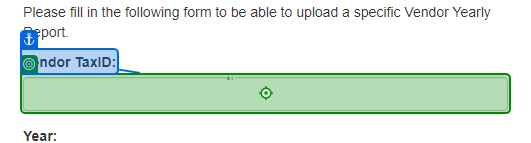
Task: Advanced - Robotic Enterprise Framework Deep Dive
    Generate Yearly Report - Upload Assignment
RoboticEnterpriseFramework
Workflow: UploadYearlyReports

Step 1: type [VendorTaxID] into the text box in window 'ACME System 1 - Upload Yearly Report' (msedge.exe)

Step 2: click on the button in window 'ACME System 1 - Upload Yearly Report' (msedge.exe) (no picture)

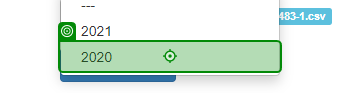
Step 3: click on the link in window 'ACME System 1 - Upload Yearly Report' (msedge.exe)

Step 4: click on the label 'Select Report *' in window 'ACME System 1 - Upload Yearly Report' (msedge.exe) (no picture)

Step 5: type "[path.Combine(Environment.CurrentDirectory,"Reports","Report-"+VendorTaxID+ ".xlsx")]" in window 'Open' (msedge.exe) (no picture)

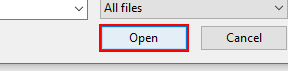
Step 6: click in window 'Open' (msedge.exe)

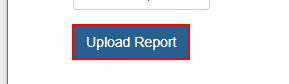
Step 7: click on the button

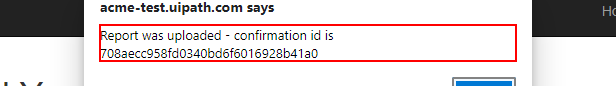
Step 8: get-text from the text 'Report was uploaded - confirmation id is *' in window 'ACME System 1 - Upload Yearly Report - Personal - Microsoft Edg*' (msedge.exe)

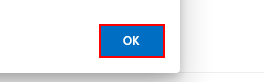
Step 9: click on the push button in window 'ACME System 1 *' (msedge.exe)
